The GitHub repository AgroJuan/Imagenes360 contains a labelled image folder "Imagenes360" with 6 categories: aceptable, borrosa, correct, nitida, sobreexpuesta, subexpuesta. Examples follow, each with its label.

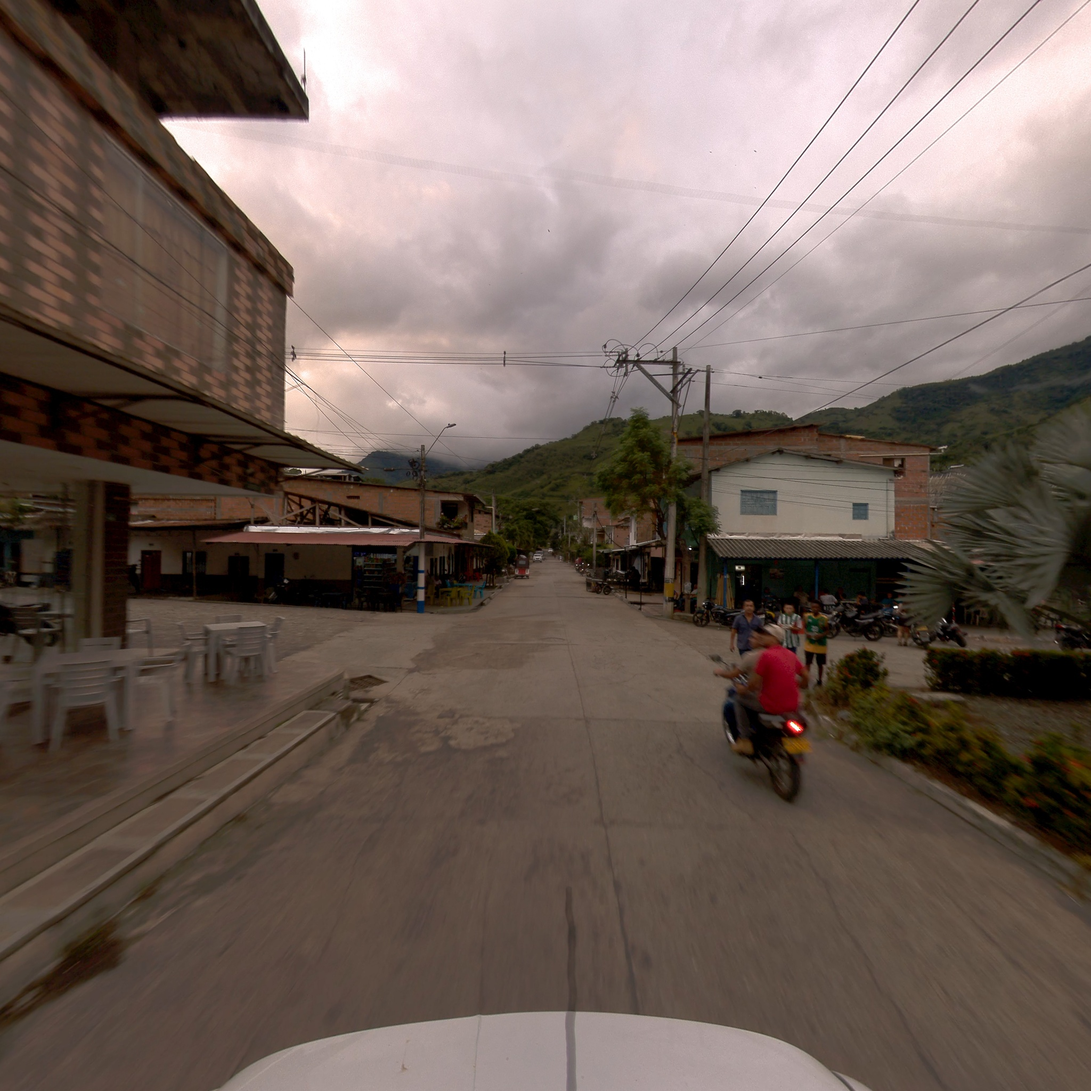
Label: aceptable

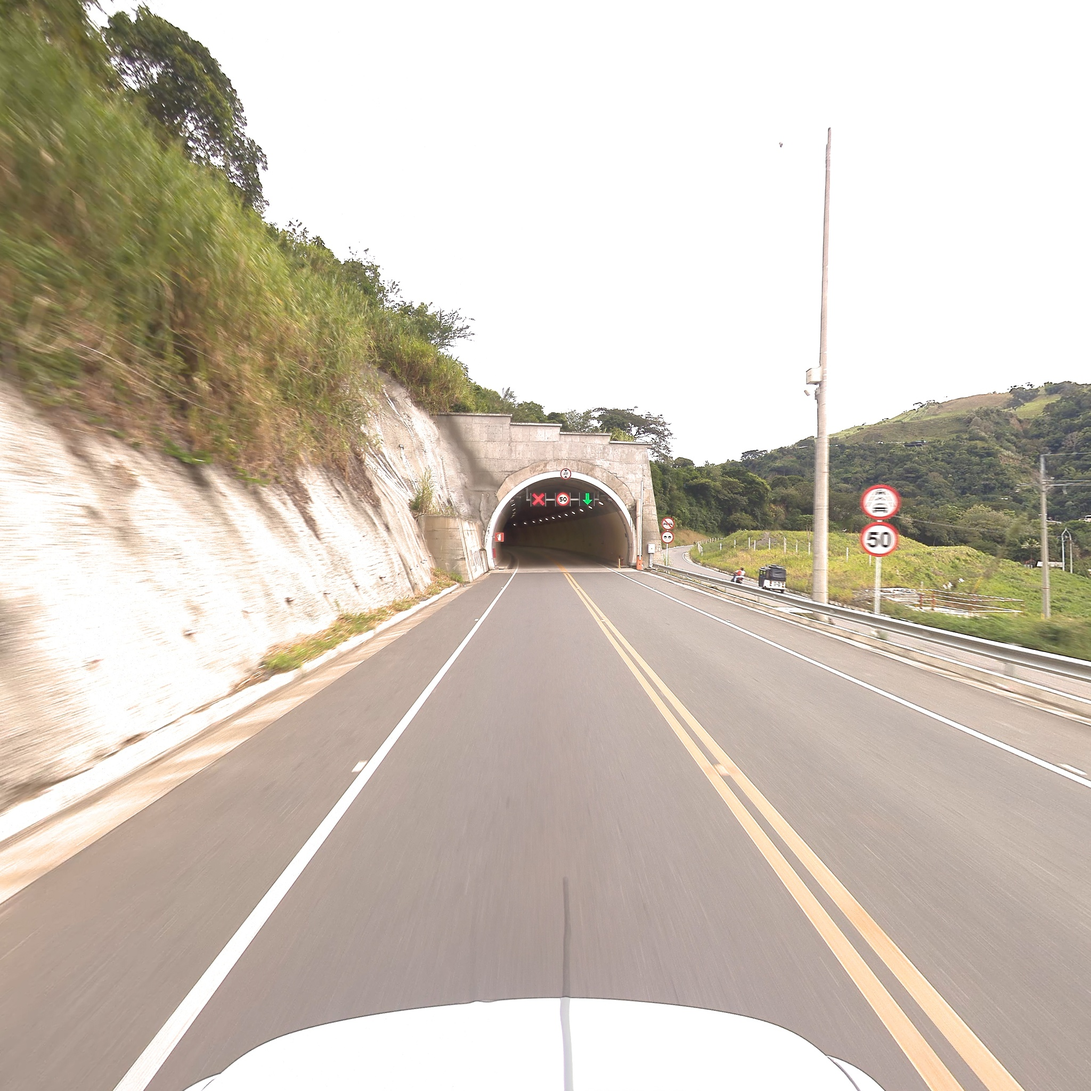
Label: correct

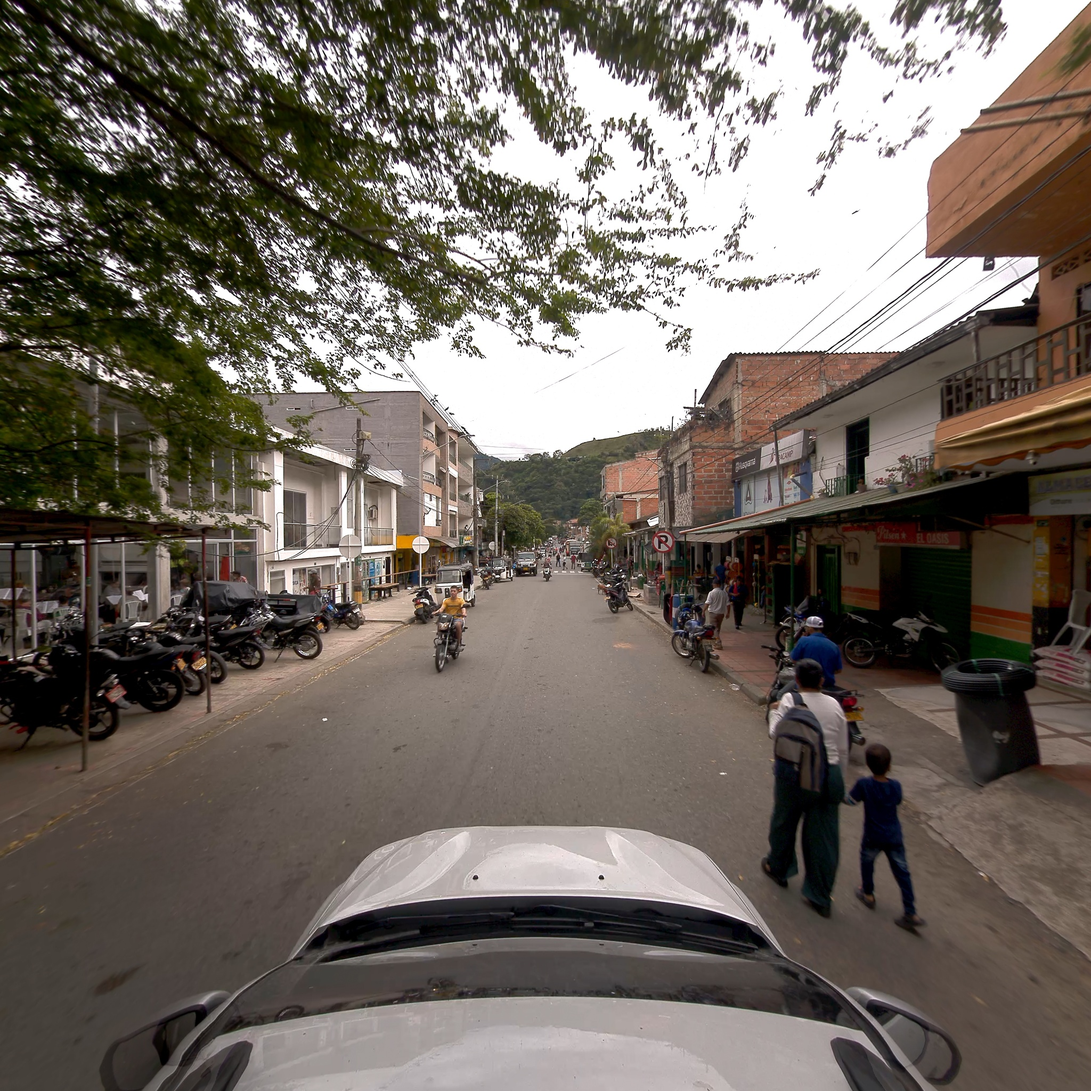
Label: correct

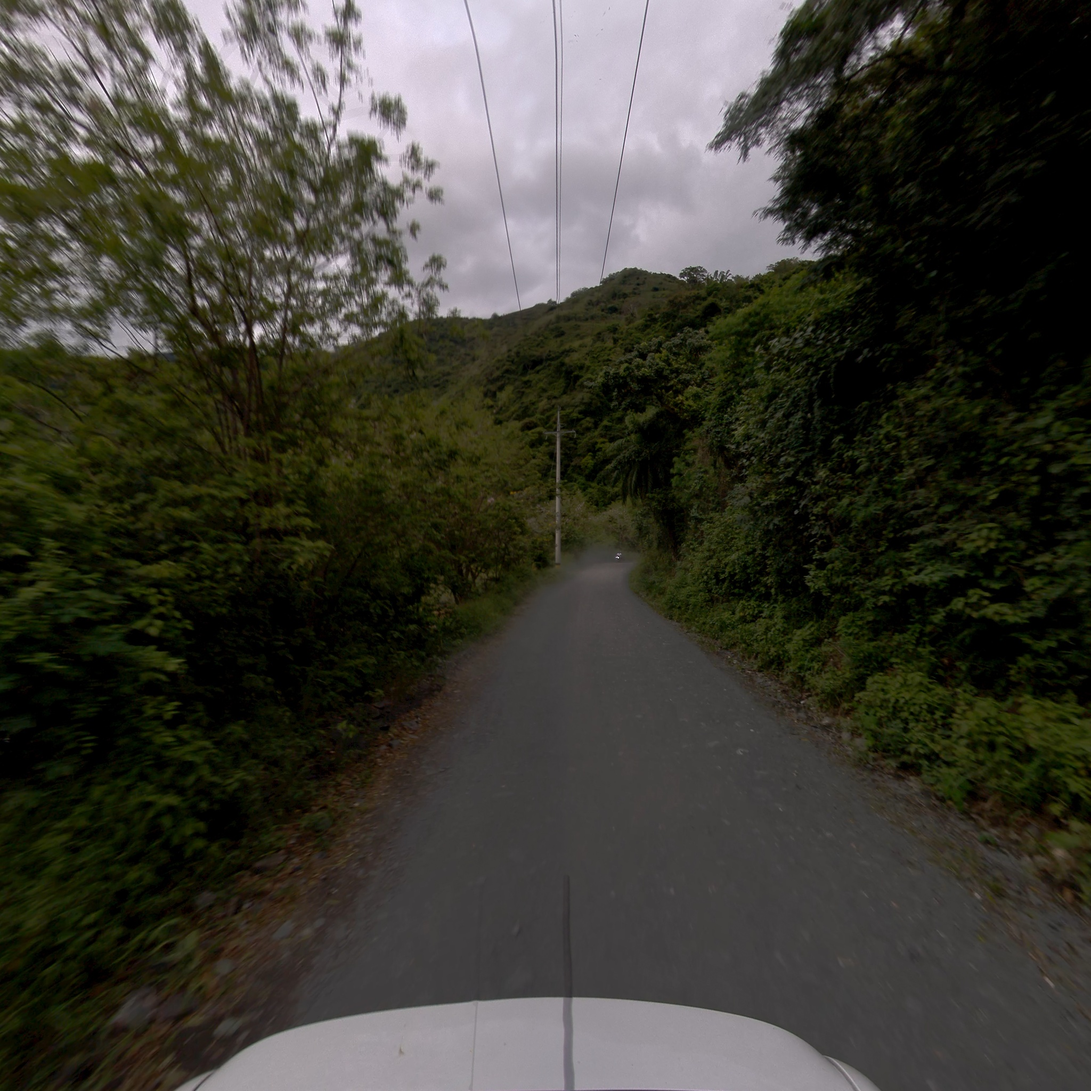
Label: correct

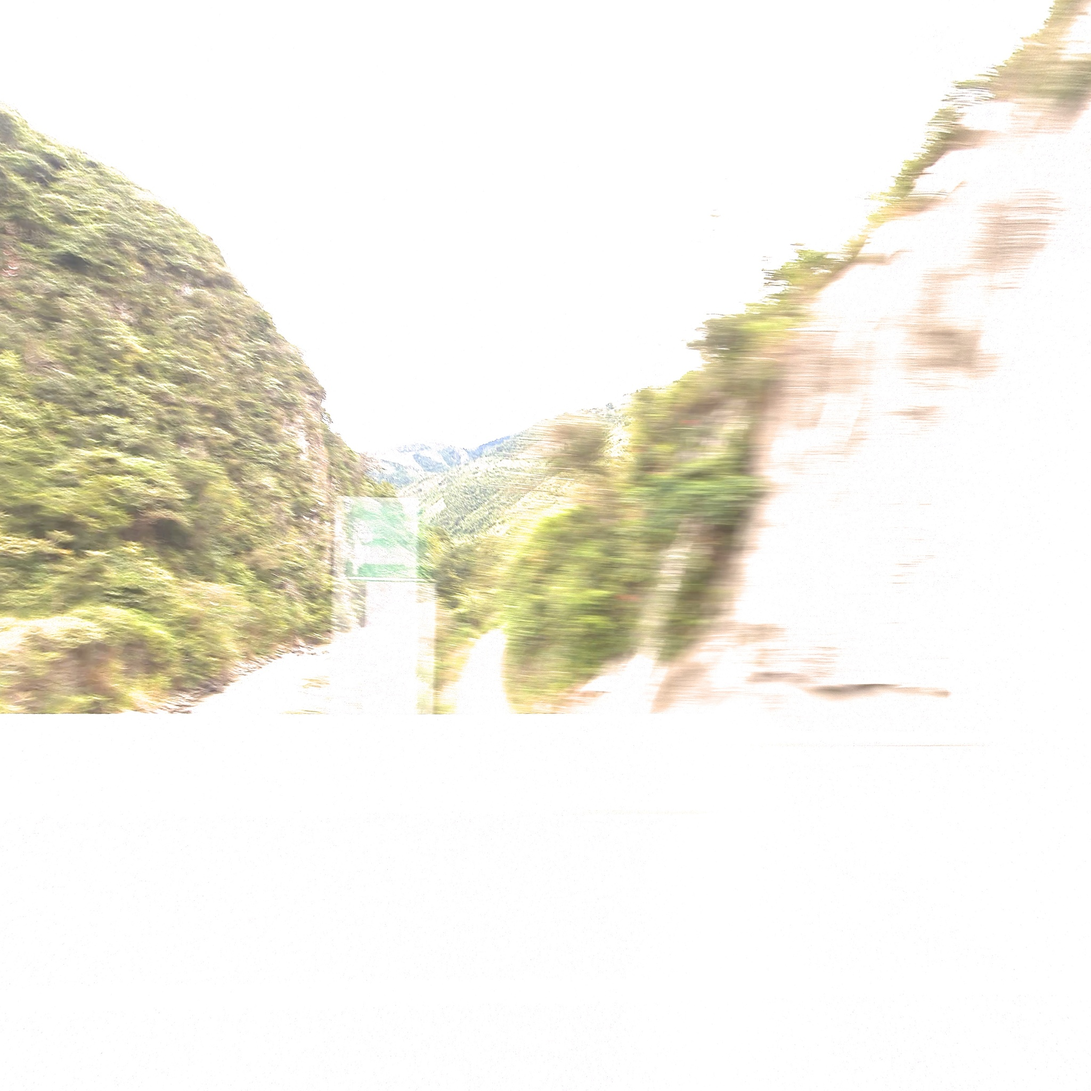
Label: sobreexpuesta

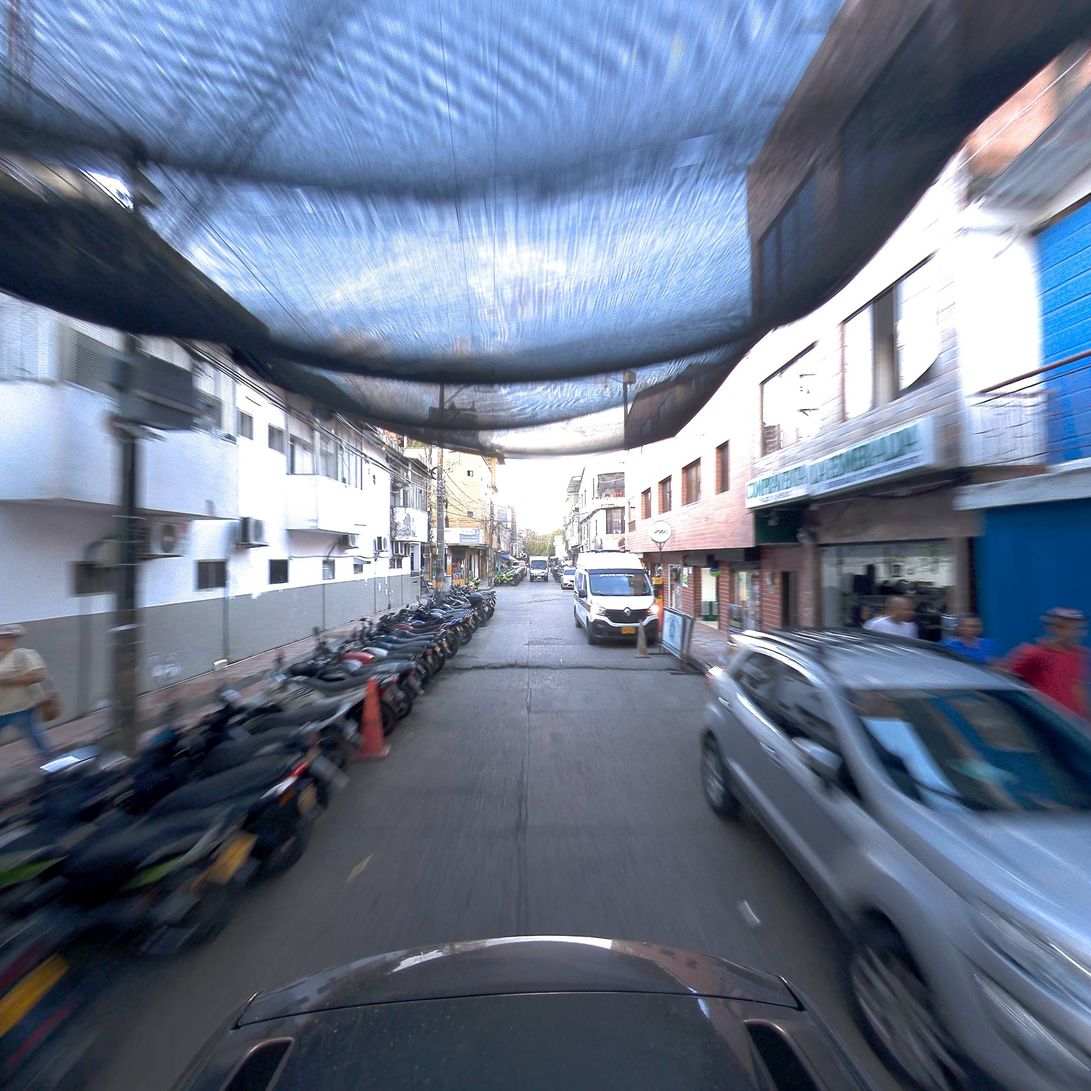
Label: borrosa
